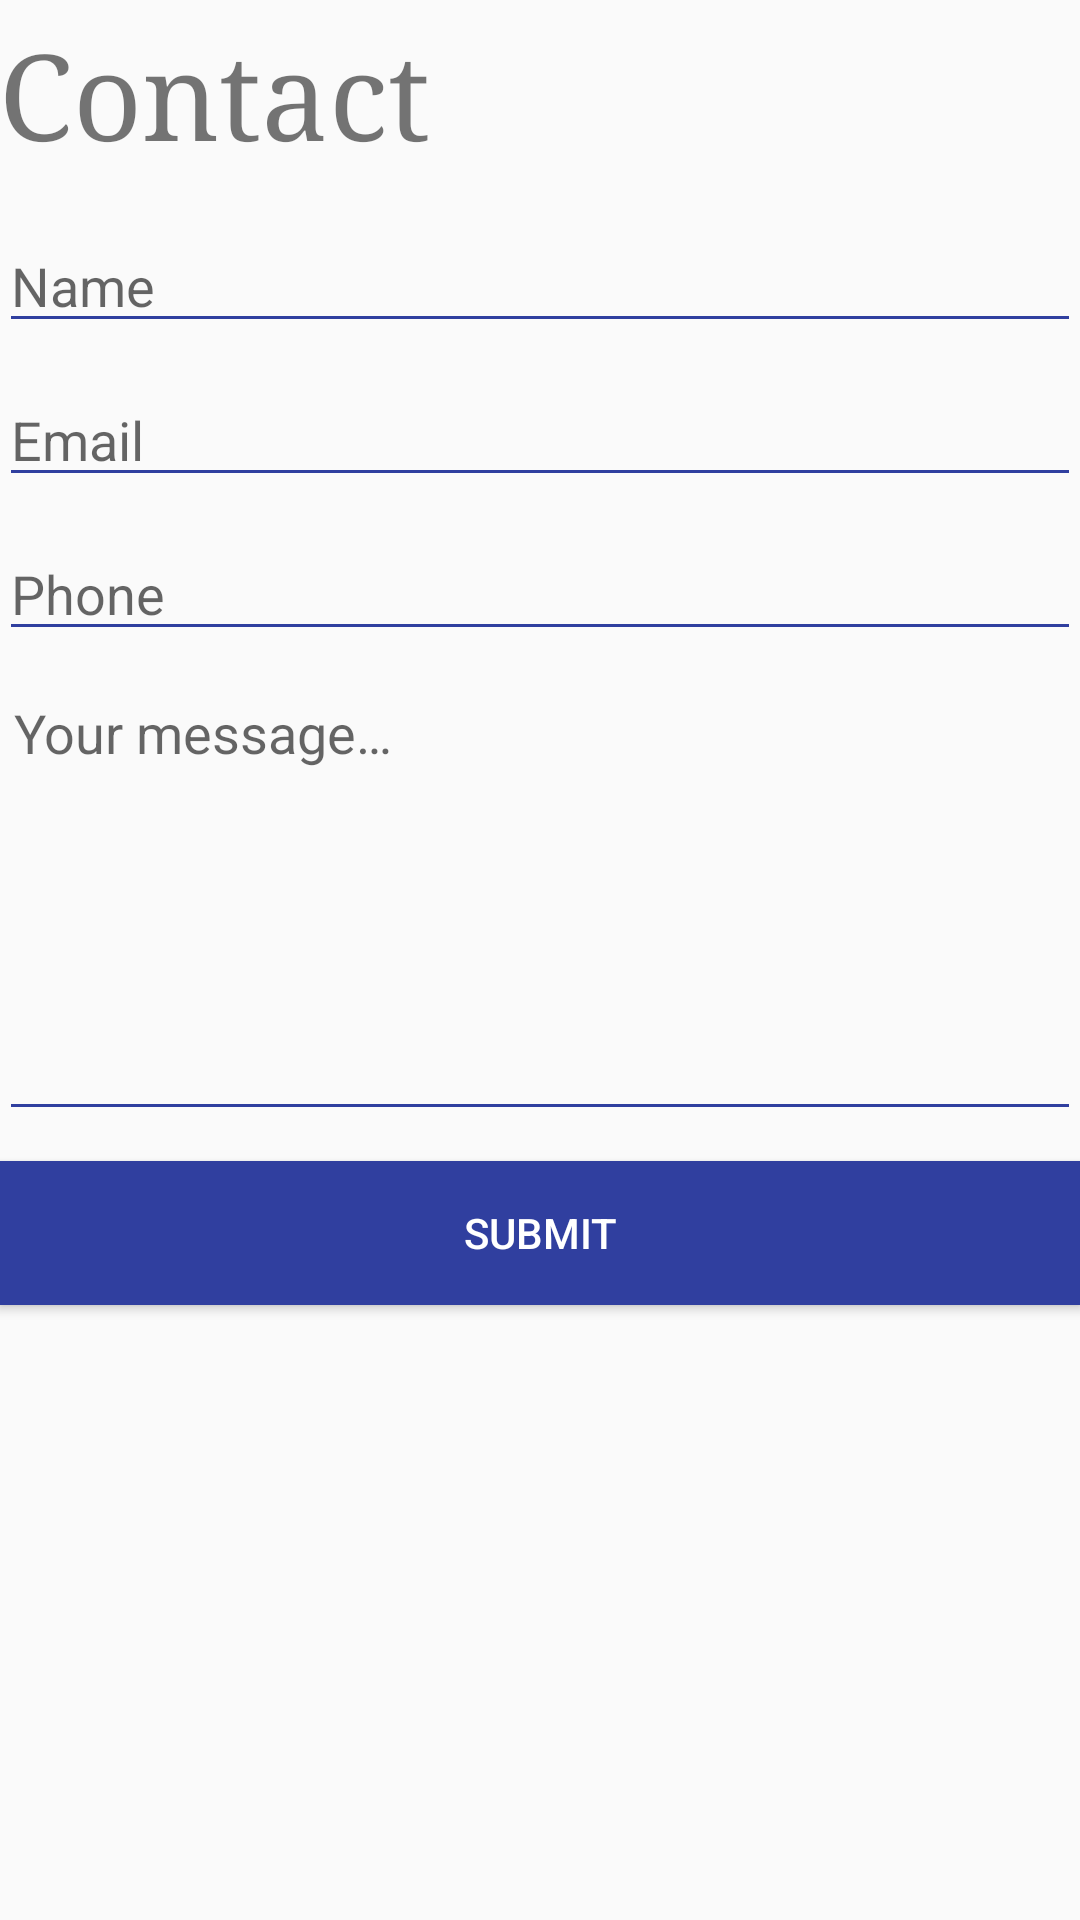

Here is an Android app screen rendered from its layout file. Give the layout XML and the strings, colors and styles it references.
<!-- AndroidManifest.xml: application theme AppTheme -->
<!-- res/layout/activity_contact.xml -->
<?xml version="1.0" encoding="utf-8"?>
<TableLayout xmlns:android="http://schemas.android.com/apk/res/android"
    xmlns:tools="http://schemas.android.com/tools"
    android:id="@+id/activity_contact"
    android:layout_width="match_parent"
    android:layout_height="match_parent"
    android:paddingBottom="@dimen/activity_vertical_margin"
    android:paddingLeft="@dimen/activity_horizontal_margin"
    android:paddingRight="@dimen/activity_horizontal_margin"
    android:paddingTop="@dimen/activity_vertical_margin"
    tools:context="com.example.elabelle.cp282final.activities.ContactActivity">

    <TextView
    android:id="@+id/contact_form_title"
    android:layout_width="wrap_content"
    android:layout_height="wrap_content"
    android:layout_gravity="center_horizontal"
    android:layout_marginBottom="16dp"
    android:layout_marginTop="5dp"
    android:text="@string/title_activity_contact"
    android:textSize="40sp"
    android:typeface="serif" />

    <EditText
        android:layout_width="fill_parent"
        android:layout_height="wrap_content"
        android:backgroundTint="@color/colorPrimaryDark"
        android:hint="@string/name_activity_contact"
        android:inputType="textPersonName" />

    <EditText
        android:layout_width="fill_parent"
        android:layout_height="wrap_content"
        android:layout_marginBottom="10dp"
        android:layout_marginTop="10dp"
        android:backgroundTint="@color/colorPrimaryDark"
        android:hint="@string/email_activity_contact"
        android:inputType="textEmailAddress" />

    <EditText
        android:layout_width="fill_parent"
        android:layout_height="wrap_content"
        android:backgroundTint="@color/colorPrimaryDark"
        android:hint="@string/phone_activity_contact"
        android:inputType="phone" />

    <EditText
        android:layout_width="fill_parent"
        android:layout_height="150dp"
        android:layout_marginBottom="10dp"
        android:layout_marginTop="10dp"
        android:backgroundTint="@color/colorPrimaryDark"
        android:gravity="top"
        android:hint="@string/message_activity_contact"
        android:fitsSystemWindows="true"
        android:inputType="textMultiLine"
        android:padding="5dp" />

    <Button
        android:layout_width="wrap_content"
        android:layout_height="wrap_content"
        android:layout_gravity="center_horizontal"
        android:background="@color/colorPrimaryDark"
        android:elevation="4dp"
        android:paddingLeft="70dp"
        android:paddingRight="70dp"
        android:text="@string/submit_activity_contact"
        android:textColor="#fff" />

</TableLayout>
<!-- resources referenced by this layout -->
<resources>
  <color name="colorPrimaryDark">#303F9F</color>
  <string name="email_activity_contact">Email</string>
  <string name="message_activity_contact">Your message…</string>
  <string name="name_activity_contact">Name</string>
  <string name="phone_activity_contact">Phone</string>
  <string name="submit_activity_contact">Submit</string>
  <string name="title_activity_contact">Contact</string>
  <style name="AppTheme" parent="Theme.AppCompat.Light.DarkActionBar">
          
          <item name="colorPrimary">@color/colorPrimary</item>
          <item name="colorPrimaryDark">@color/colorPrimaryDark</item>
          <item name="colorAccent">@color/colorAccent</item>
      </style>
  <color name="colorPrimary">#3F51B5</color>
  <color name="colorAccent">#FF4081</color>
</resources>
